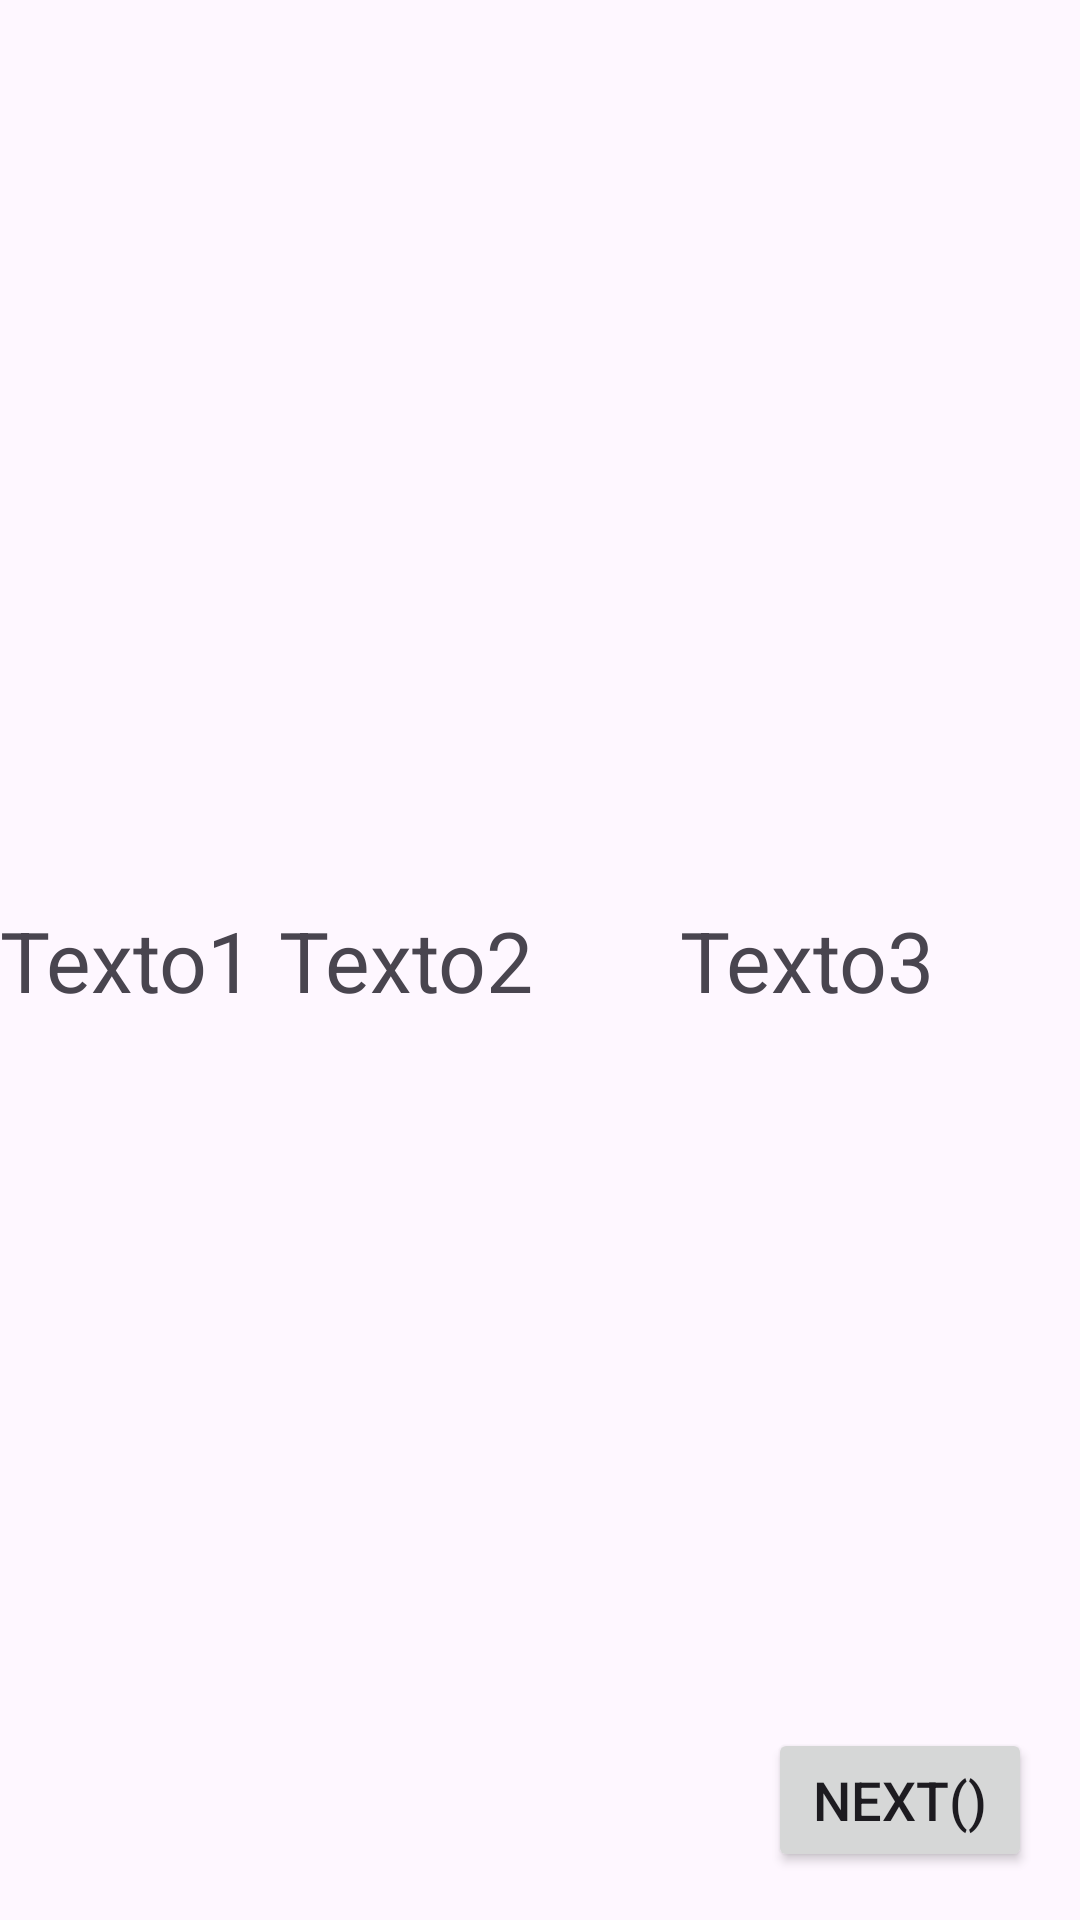

This screen was rendered from an Android layout file. Write that file and the resources it references.
<!-- AndroidManifest.xml: application theme Theme.ConstraintLayoutExampl -->
<!-- res/layout/activity_main4.xml -->
<?xml version="1.0" encoding="utf-8"?>
<androidx.constraintlayout.widget.ConstraintLayout xmlns:android="http://schemas.android.com/apk/res/android"
    xmlns:app="http://schemas.android.com/apk/res-auto"
    xmlns:tools="http://schemas.android.com/tools"
    android:layout_width="match_parent"
    android:layout_height="match_parent"
    tools:context=".MainActivity4">

    <ImageView
        android:id="@+id/imageView3"
        android:layout_width="match_parent"
        android:layout_height="match_parent"
        android:scaleType="centerCrop"
        app:srcCompat="@drawable/fondopantallaondas" />


    <TextView
        android:id="@+id/tv1"
        android:layout_width="wrap_content"
        android:layout_height="wrap_content"
        android:textSize="28dp"
        android:text="Texto1"
        app:layout_constraintTop_toTopOf="parent"
        app:layout_constraintStart_toStartOf="parent"
        app:layout_constraintBottom_toBottomOf="parent"
        />

    <TextView
        android:id="@+id/tv2"
        android:layout_width="wrap_content"
        android:layout_height="wrap_content"
        android:textSize="28dp"
        android:text="Texto2"
        app:layout_constraintTop_toTopOf="parent"
        app:layout_constraintBottom_toBottomOf="parent"
        app:layout_constraintStart_toEndOf="@+id/tv1"
        android:layout_marginStart="8dp"
        />

    <TextView
        android:layout_width="wrap_content"
        android:layout_height="wrap_content"
        android:textSize="28dp"
        android:text="Texto3"
        app:layout_constraintTop_toTopOf="parent"
        app:layout_constraintBottom_toBottomOf="parent"
        app:layout_constraintStart_toEndOf="@id/tv2"
        app:layout_constraintEnd_toEndOf="parent"
        />

    <Button
        android:layout_width="wrap_content"
        android:layout_height="wrap_content"
        android:textSize="18dp"
        android:text="Next()"
        app:layout_constraintBottom_toBottomOf="parent"
        app:layout_constraintEnd_toEndOf="parent"
        android:layout_marginBottom="16dp"
        android:layout_marginEnd="16dp"
        android:onClick="goTo5"
        />

</androidx.constraintlayout.widget.ConstraintLayout>
<!-- resources referenced by this layout -->
<resources>
  <style name="Theme.ConstraintLayoutExampl" parent="Base.Theme.ConstraintLayoutExampl" />
  <style name="Base.Theme.ConstraintLayoutExampl" parent="Theme.Material3.DayNight.NoActionBar">
          
          
      </style>
</resources>
